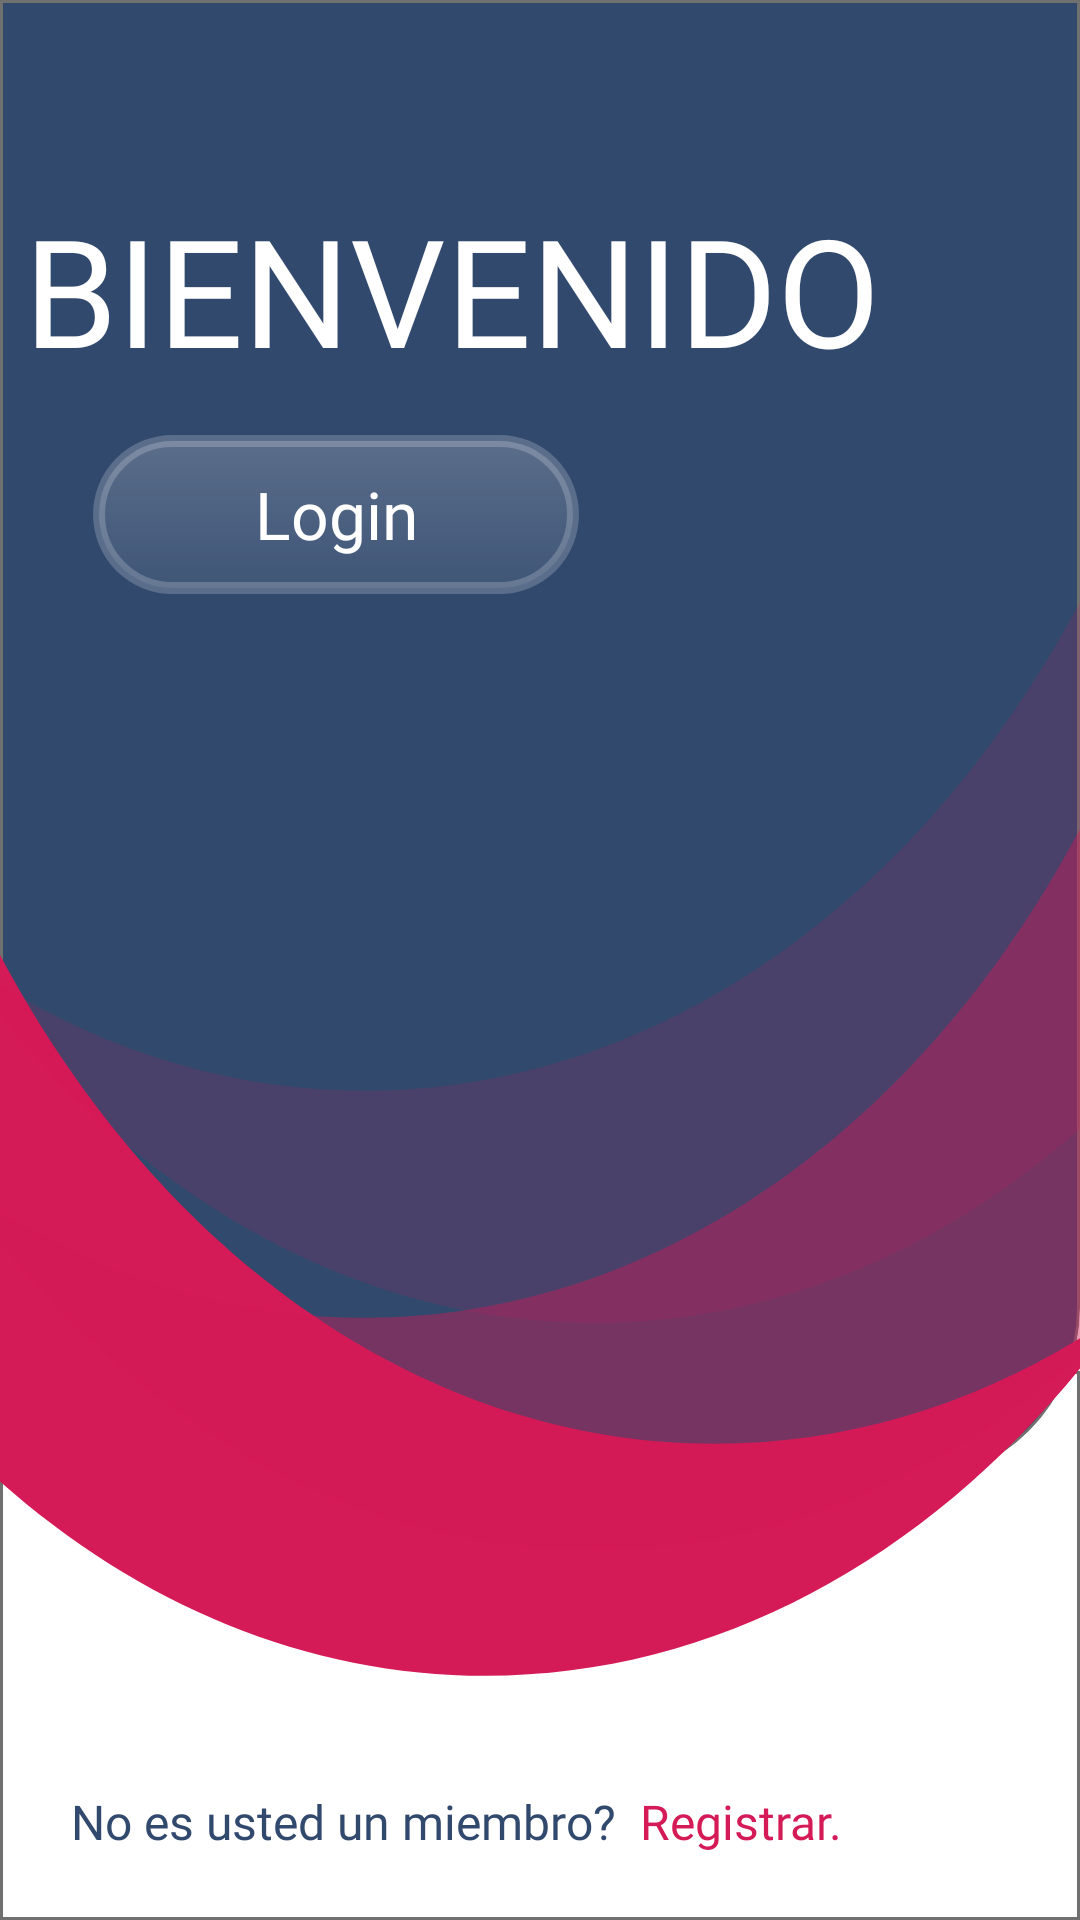

The Android layout XML behind this screen, and the referenced resources:
<!-- AndroidManifest.xml: application theme Theme.AppCompat.Light.NoActionBar -->
<!-- res/layout/activity_main.xml -->
<?xml version="1.0" encoding="utf-8"?>
<androidx.constraintlayout.widget.ConstraintLayout xmlns:android="http://schemas.android.com/apk/res/android"
    xmlns:app="http://schemas.android.com/apk/res-auto"
    xmlns:tools="http://schemas.android.com/tools"
    android:layout_width="match_parent"
    android:layout_height="match_parent"
    android:background="@drawable/background"
    tools:context=".MainActivity">


    <TextView
        android:id="@+id/textView2"
        android:layout_width="wrap_content"
        android:layout_height="wrap_content"
        android:layout_marginLeft="16dp"
        android:layout_marginBottom="8dp"
        android:fontFamily="@font/light"
        android:text="No es usted un miembro?"
        android:textColor="@color/gray"
        android:textSize="16sp"
        app:layout_constraintBottom_toBottomOf="parent"
        app:layout_constraintHorizontal_bias="0.047"
        app:layout_constraintLeft_toLeftOf="parent"
        app:layout_constraintRight_toRightOf="parent"
        app:layout_constraintTop_toTopOf="parent"
        app:layout_constraintVertical_bias="0.977" />

    <TextView
        android:id="@+id/registrar"
        android:layout_width="wrap_content"
        android:layout_height="wrap_content"
        android:layout_marginStart="8dp"
        android:layout_marginLeft="8dp"
        android:layout_marginBottom="8dp"
        android:fontFamily="@font/bold"
        android:text="Registrar."
        android:textColor="@color/red"
        android:textSize="16sp"
        app:layout_constraintBottom_toBottomOf="parent"
        app:layout_constraintEnd_toEndOf="parent"
        app:layout_constraintHorizontal_bias="0.0"
        app:layout_constraintStart_toEndOf="@+id/textView2"
        app:layout_constraintTop_toTopOf="parent"
        app:layout_constraintVertical_bias="0.977" />

    <TextView
        android:id="@+id/textView4"
        android:layout_width="wrap_content"
        android:layout_height="wrap_content"
        android:layout_marginStart="8dp"
        android:layout_marginLeft="8dp"
        android:layout_marginTop="36dp"
        android:layout_marginEnd="8dp"
        android:layout_marginRight="8dp"
        android:layout_marginBottom="8dp"
        android:fontFamily="@font/bold"
        android:text="BIENVENIDO"
        android:textColor="@color/white"
        android:textSize="50sp"
        app:layout_constraintBottom_toBottomOf="parent"
        app:layout_constraintEnd_toEndOf="parent"
        app:layout_constraintHorizontal_bias="0.0"
        app:layout_constraintStart_toStartOf="parent"
        app:layout_constraintTop_toTopOf="parent"
        app:layout_constraintVertical_bias="0.051" />


    <Button
        android:id="@+id/login"
        android:layout_width="162dp"
        android:layout_height="53dp"
        android:layout_marginStart="8dp"
        android:layout_marginLeft="8dp"
        android:layout_marginTop="24dp"
        android:layout_marginEnd="16dp"
        android:layout_marginRight="16dp"
        android:background="@drawable/button"
        android:text="Login"
        android:textColor="@color/white"
        android:textAllCaps="false"
        android:textSize="22sp"
        android:fontFamily="@font/regular"
        app:layout_constraintBottom_toBottomOf="parent"
        app:layout_constraintEnd_toEndOf="parent"
        app:layout_constraintHorizontal_bias="0.132"
        app:layout_constraintStart_toStartOf="parent"
        app:layout_constraintTop_toTopOf="parent"
        app:layout_constraintVertical_bias="0.215" />

</androidx.constraintlayout.widget.ConstraintLayout>
<!-- resources referenced by this layout -->
<resources>
  <color name="gray">#31496D</color>
  <color name="red">#D41A57</color>
  <color name="white">#FFFF</color>
  <!-- drawable background: png bitmap (drawable-hdpi, 31565 bytes) -->
  <!-- drawable button (drawable) -->
  <?xml version="1.0" encoding="utf-8"?>
  <shape android:shape="rectangle" xmlns:android="http://schemas.android.com/apk/res/android">
      <stroke android:width="4dp" android:color="#33ffffff" />
      <corners android:radius="50dp" />
      <gradient android:angle="-90" android:startColor="#33ffffff" android:endColor="#11ffffff" />
  </shape>
</resources>
